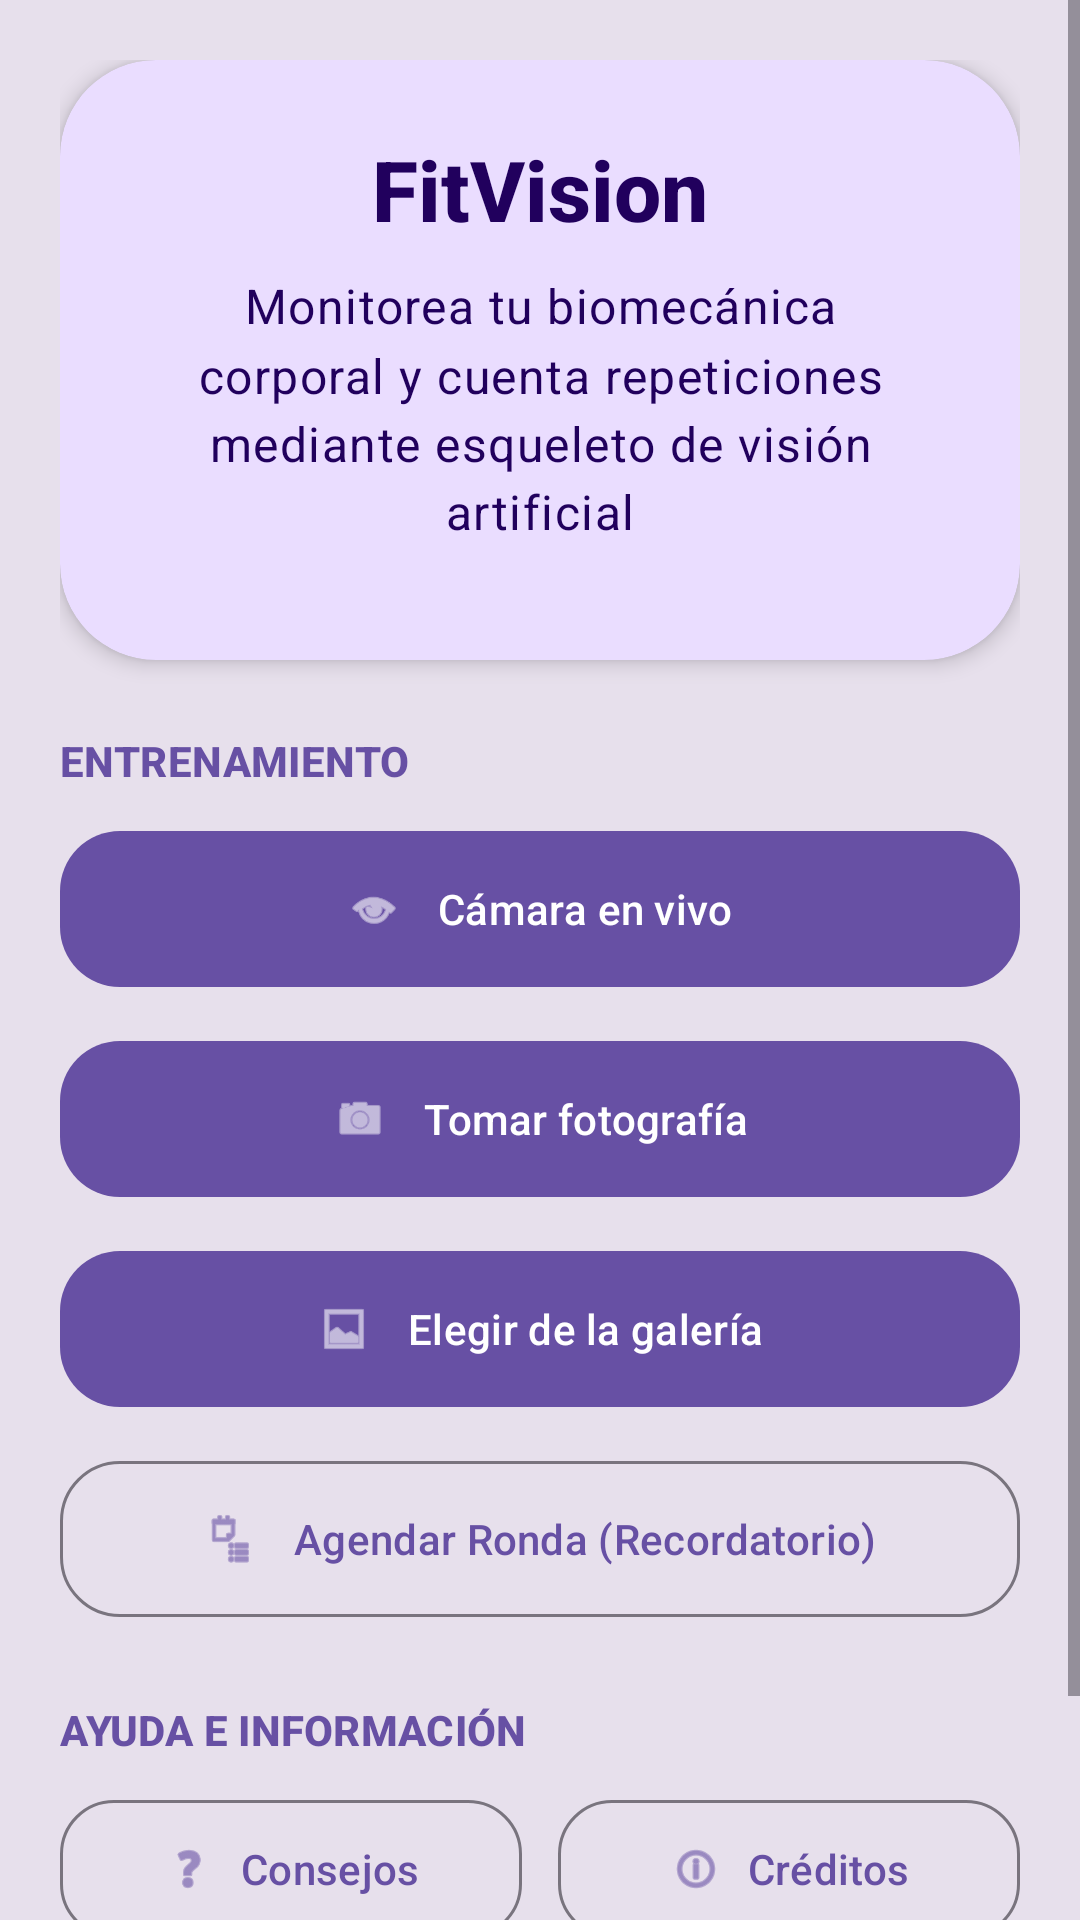

Here is an Android app screen rendered from its layout file. Give the layout XML and the strings, colors and styles it references.
<!-- AndroidManifest.xml: application theme Theme.SignTranslator -->
<!-- res/layout/activity_main.xml -->
<?xml version="1.0" encoding="utf-8"?>
<ScrollView xmlns:android="http://schemas.android.com/apk/res/android"
    xmlns:app="http://schemas.android.com/apk/res-auto"
    android:layout_width="match_parent"
    android:layout_height="match_parent"
    android:background="?attr/colorSurfaceVariant"
    android:fillViewport="true">

    <LinearLayout
        android:layout_width="match_parent"
        android:layout_height="wrap_content"
        android:orientation="vertical"
        android:padding="20dp">

        
        <com.google.android.material.card.MaterialCardView
            style="@style/Widget.Material3.CardView.Filled"
            android:layout_width="match_parent"
            android:layout_height="wrap_content"
            android:minHeight="200dp"
            app:cardBackgroundColor="?attr/colorPrimaryContainer"
            app:cardCornerRadius="32dp"
            app:cardElevation="4dp"
            app:strokeWidth="0dp">

            <LinearLayout
                android:layout_width="match_parent"
                android:layout_height="match_parent"
                android:gravity="center"
                android:orientation="vertical"
                android:padding="28dp">

                <TextView
                    android:layout_width="wrap_content"
                    android:layout_height="wrap_content"
                    android:fontFamily="sans-serif-medium"
                    android:includeFontPadding="false"
                    android:text="@string/main_title"
                    android:textAppearance="?attr/textAppearanceHeadlineMedium"
                    android:textColor="?attr/colorOnPrimaryContainer"
                    android:textStyle="bold" />

                <TextView
                    android:layout_width="match_parent"
                    android:layout_height="wrap_content"
                    android:layout_marginTop="10dp"
                    android:gravity="center"
                    android:lineSpacingMultiplier="1.2"
                    android:text="@string/main_subtitle"
                    android:textAppearance="?attr/textAppearanceBodyLarge"
                    android:textColor="?attr/colorOnPrimaryContainer" />
            </LinearLayout>
        </com.google.android.material.card.MaterialCardView>

        
        <TextView
            android:layout_width="wrap_content"
            android:layout_height="wrap_content"
            android:layout_marginTop="24dp"
            android:text="@string/section_training"
            android:textAppearance="?attr/textAppearanceLabelLarge"
            android:textColor="?attr/colorPrimary"
            android:textStyle="bold" />

        <com.google.android.material.button.MaterialButton
            android:id="@+id/btnLive"
            android:layout_width="match_parent"
            android:layout_height="60dp"
            android:layout_marginTop="10dp"
            android:text="@string/btn_live"
            app:cornerRadius="20dp"
            app:icon="@android:drawable/ic_menu_view"
            app:iconGravity="textStart"
            app:iconPadding="12dp" />

        <com.google.android.material.button.MaterialButton
            android:id="@+id/btnCapture"
            android:layout_width="match_parent"
            android:layout_height="60dp"
            android:layout_marginTop="10dp"
            android:text="@string/btn_capture"
            app:cornerRadius="20dp"
            app:icon="@android:drawable/ic_menu_camera"
            app:iconGravity="textStart"
            app:iconPadding="12dp" />

        <com.google.android.material.button.MaterialButton
            android:id="@+id/btnGallery"
            android:layout_width="match_parent"
            android:layout_height="60dp"
            android:layout_marginTop="10dp"
            android:text="@string/btn_gallery"
            app:cornerRadius="20dp"
            app:icon="@android:drawable/ic_menu_gallery"
            app:iconGravity="textStart"
            app:iconPadding="12dp" />

        
        <com.google.android.material.button.MaterialButton
            android:id="@+id/btnSchedule"
            style="@style/Widget.Material3.Button.OutlinedButton"
            android:layout_width="match_parent"
            android:layout_height="60dp"
            android:layout_marginTop="10dp"
            android:text="Agendar Ronda (Recordatorio)"
            app:cornerRadius="20dp"
            app:icon="@android:drawable/ic_menu_agenda"
            app:iconGravity="textStart"
            app:iconPadding="12dp" />

        
        <TextView
            android:layout_width="wrap_content"
            android:layout_height="wrap_content"
            android:layout_marginTop="24dp"
            android:text="@string/section_help"
            android:textAppearance="?attr/textAppearanceLabelLarge"
            android:textColor="?attr/colorPrimary"
            android:textStyle="bold" />

        <LinearLayout
            android:layout_width="match_parent"
            android:layout_height="wrap_content"
            android:layout_marginTop="10dp"
            android:orientation="horizontal">

            <com.google.android.material.button.MaterialButton
                android:id="@+id/btnTips"
                style="@style/Widget.Material3.Button.OutlinedButton"
                android:layout_width="0dp"
                android:layout_height="54dp"
                android:layout_weight="1"
                android:text="@string/btn_tips"
                app:cornerRadius="18dp"
                app:icon="@android:drawable/ic_menu_help"
                app:iconGravity="textStart"
                app:iconPadding="8dp" />

            <com.google.android.material.button.MaterialButton
                android:id="@+id/btnCredits"
                style="@style/Widget.Material3.Button.OutlinedButton"
                android:layout_width="0dp"
                android:layout_height="54dp"
                android:layout_marginStart="12dp"
                android:layout_weight="1"
                android:text="@string/btn_credits"
                app:cornerRadius="18dp"
                app:icon="@android:drawable/ic_menu_info_details"
                app:iconGravity="textStart"
                app:iconPadding="8dp" />
        </LinearLayout>

        
        <TextView
            android:layout_width="match_parent"
            android:layout_height="wrap_content"
            android:layout_marginTop="28dp"
            android:layout_marginBottom="12dp"
            android:gravity="center"
            android:text="@string/main_footer"
            android:textAppearance="?attr/textAppearanceLabelSmall"
            android:textColor="?attr/colorOnSurfaceVariant" />

    </LinearLayout>
</ScrollView>
<!-- resources referenced by this layout -->
<resources>
  <string name="btn_capture">Tomar fotografía</string>
  <string name="btn_credits">Créditos</string>
  <string name="btn_gallery">Elegir de la galería</string>
  <string name="btn_live">Cámara en vivo</string>
  <string name="btn_tips">Consejos</string>
  <string name="main_footer">Grupo 3 · Detección de Pose</string>
  <string name="main_subtitle">Monitorea tu biomecánica corporal y cuenta repeticiones mediante esqueleto de visión artificial</string>
  <string name="main_title">FitVision</string>
  <string name="section_help">AYUDA E INFORMACIÓN</string>
  <string name="section_training">ENTRENAMIENTO</string>
  <style name="Theme.SignTranslator" parent="Theme.Material3.DayNight">
          <item name="colorPrimary">@color/purple_primary</item>
          <item name="colorOnPrimary">@color/purple_on_primary</item>
          <item name="colorPrimaryContainer">@color/purple_container</item>
          <item name="colorOnPrimaryContainer">@color/purple_on_container</item>
          <item name="colorSecondary">@color/purple_secondary</item>
      </style>
  <color name="purple_primary">#6750A4</color>
  <color name="purple_on_primary">#FFFFFFFF</color>
  <color name="purple_container">#EADDFF</color>
  <color name="purple_on_container">#21005D</color>
  <color name="purple_secondary">#625B71</color>
</resources>
